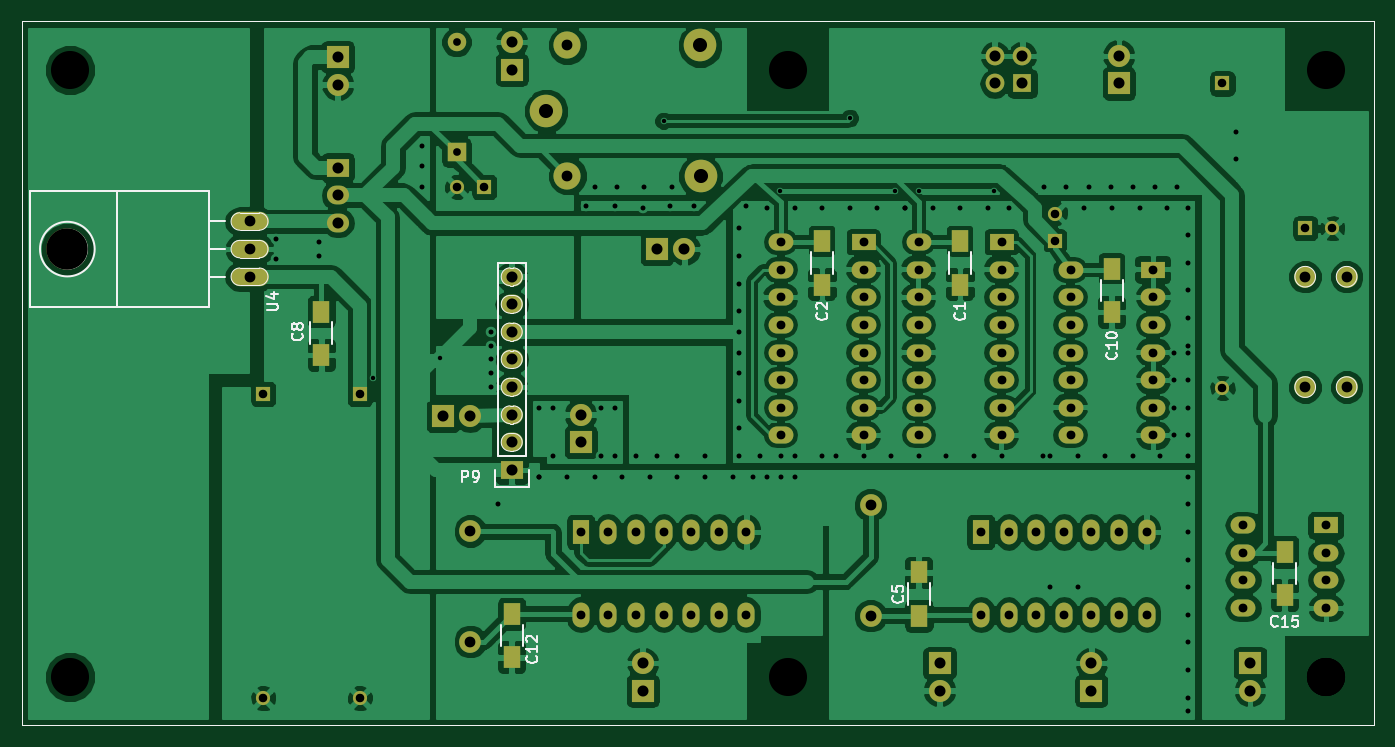
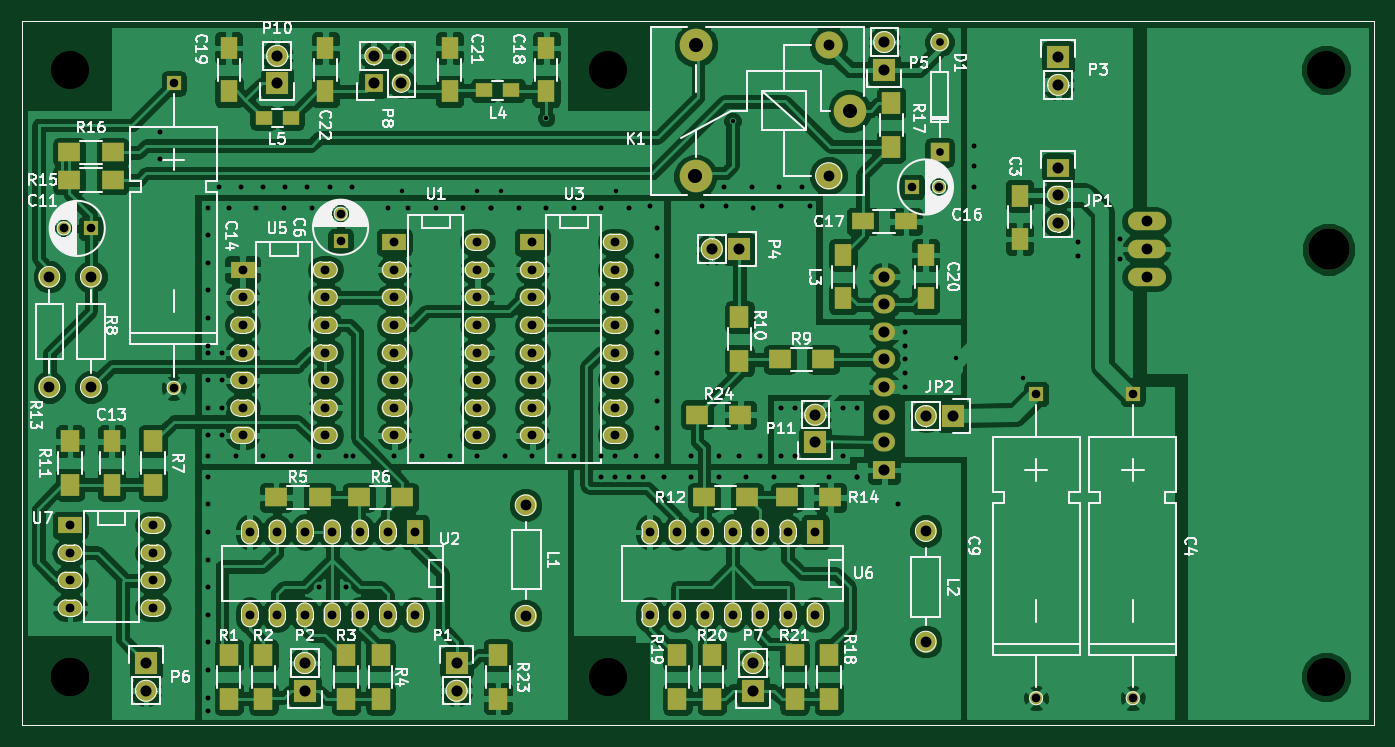
Circuit board: 9 layer files. Board 124.5 x 64.8 mm.
- bottom_copper: pa3gyf-gpsdocxo-pll-B_Cu.gbr (266577 bytes)
- bottom_mask: pa3gyf-gpsdocxo-pll-B_Mask.gbr (6830 bytes)
- bottom_silk: pa3gyf-gpsdocxo-pll-B_SilkS.gbr (90157 bytes)
- outline: pa3gyf-gpsdocxo-pll-Edge_Cuts.gbr (503 bytes)
- top_copper: pa3gyf-gpsdocxo-pll-F_Cu.gbr (199558 bytes)
- top_mask: pa3gyf-gpsdocxo-pll-F_Mask.gbr (5396 bytes)
- top_silk: pa3gyf-gpsdocxo-pll-F_SilkS.gbr (12402 bytes)
- drill: pa3gyf-gpsdocxo-pll-NPTH.drl (199 bytes)
- drill: pa3gyf-gpsdocxo-pll.drl (4003 bytes)

=== bottom_copper: pa3gyf-gpsdocxo-pll-B_Cu.gbr (266577 bytes, source omitted) ===
=== bottom_mask: pa3gyf-gpsdocxo-pll-B_Mask.gbr (6830 bytes, source omitted) ===
=== bottom_silk: pa3gyf-gpsdocxo-pll-B_SilkS.gbr (90157 bytes, source omitted) ===
=== outline: pa3gyf-gpsdocxo-pll-Edge_Cuts.gbr ===
G04 #@! TF.FileFunction,Profile,NP*
%FSLAX46Y46*%
G04 Gerber Fmt 4.6, Leading zero omitted, Abs format (unit mm)*
G04 Created by KiCad (PCBNEW (after 2015-mar-04 BZR unknown)-product) date Thu 24 Nov 2016 20:55:00 CET*
%MOMM*%
G01*
G04 APERTURE LIST*
%ADD10C,0.100000*%
G04 APERTURE END LIST*
D10*
X63500000Y-117475000D02*
X63500000Y-52705000D01*
X187960000Y-117475000D02*
X63500000Y-117475000D01*
X187960000Y-52705000D02*
X187960000Y-117475000D01*
X63500000Y-52705000D02*
X187960000Y-52705000D01*
M02*

=== top_copper: pa3gyf-gpsdocxo-pll-F_Cu.gbr (199558 bytes, source omitted) ===
=== top_mask: pa3gyf-gpsdocxo-pll-F_Mask.gbr ===
G04 #@! TF.FileFunction,Soldermask,Top*
%FSLAX46Y46*%
G04 Gerber Fmt 4.6, Leading zero omitted, Abs format (unit mm)*
G04 Created by KiCad (PCBNEW (after 2015-mar-04 BZR unknown)-product) date Thu 24 Nov 2016 20:55:00 CET*
%MOMM*%
G01*
G04 APERTURE LIST*
%ADD10C,0.100000*%
%ADD11R,1.600000X2.000000*%
%ADD12R,2.286000X1.574800*%
%ADD13O,2.286000X1.574800*%
%ADD14R,2.032000X1.727200*%
%ADD15O,2.032000X1.727200*%
%ADD16R,2.032000X2.032000*%
%ADD17O,2.032000X2.032000*%
%ADD18R,1.574800X2.286000*%
%ADD19O,1.574800X2.286000*%
%ADD20O,3.500120X1.699260*%
%ADD21C,3.799840*%
%ADD22R,1.727200X1.727200*%
%ADD23O,1.727200X1.727200*%
%ADD24C,1.699260*%
%ADD25R,1.699260X1.699260*%
%ADD26C,1.998980*%
%ADD27R,1.300000X1.300000*%
%ADD28C,1.300000*%
%ADD29C,2.500000*%
%ADD30C,3.000000*%
G04 APERTURE END LIST*
D10*
X63500000Y-117475000D02*
X63500000Y-52705000D01*
X187960000Y-117475000D02*
X63500000Y-117475000D01*
X187960000Y-52705000D02*
X187960000Y-117475000D01*
X63500000Y-52705000D02*
X187960000Y-52705000D01*
D11*
X137160000Y-72930000D03*
X137160000Y-76930000D03*
X149860000Y-72930000D03*
X149860000Y-76930000D03*
X163830000Y-75470000D03*
X163830000Y-79470000D03*
D12*
X167640000Y-75565000D03*
D13*
X167640000Y-78105000D03*
X167640000Y-80645000D03*
X167640000Y-83185000D03*
X167640000Y-85725000D03*
X167640000Y-88265000D03*
X167640000Y-90805000D03*
X160020000Y-90805000D03*
X160020000Y-88265000D03*
X160020000Y-85725000D03*
X160020000Y-83185000D03*
X160020000Y-80645000D03*
X160020000Y-78105000D03*
X160020000Y-75565000D03*
D12*
X140970000Y-73025000D03*
D13*
X140970000Y-75565000D03*
X140970000Y-78105000D03*
X140970000Y-80645000D03*
X140970000Y-83185000D03*
X140970000Y-85725000D03*
X140970000Y-88265000D03*
X140970000Y-90805000D03*
X133350000Y-90805000D03*
X133350000Y-88265000D03*
X133350000Y-85725000D03*
X133350000Y-83185000D03*
X133350000Y-80645000D03*
X133350000Y-78105000D03*
X133350000Y-75565000D03*
X133350000Y-73025000D03*
D12*
X153670000Y-73025000D03*
D13*
X153670000Y-75565000D03*
X153670000Y-78105000D03*
X153670000Y-80645000D03*
X153670000Y-83185000D03*
X153670000Y-85725000D03*
X153670000Y-88265000D03*
X153670000Y-90805000D03*
X146050000Y-90805000D03*
X146050000Y-88265000D03*
X146050000Y-85725000D03*
X146050000Y-83185000D03*
X146050000Y-80645000D03*
X146050000Y-78105000D03*
X146050000Y-75565000D03*
X146050000Y-73025000D03*
D14*
X92583000Y-66167000D03*
D15*
X92583000Y-68707000D03*
X92583000Y-71247000D03*
D16*
X102235000Y-89027000D03*
D17*
X104775000Y-89027000D03*
D12*
X183515000Y-99060000D03*
D13*
X183515000Y-101600000D03*
X183515000Y-104140000D03*
X183515000Y-106680000D03*
X175895000Y-106680000D03*
X175895000Y-104140000D03*
X175895000Y-101600000D03*
X175895000Y-99060000D03*
D14*
X108585000Y-93980000D03*
D15*
X108585000Y-91440000D03*
X108585000Y-88900000D03*
X108585000Y-86360000D03*
X108585000Y-83820000D03*
X108585000Y-81280000D03*
X108585000Y-78740000D03*
X108585000Y-76200000D03*
D18*
X151765000Y-99695000D03*
D19*
X154305000Y-99695000D03*
X156845000Y-99695000D03*
X159385000Y-99695000D03*
X161925000Y-99695000D03*
X164465000Y-99695000D03*
X167005000Y-99695000D03*
X167005000Y-107315000D03*
X164465000Y-107315000D03*
X161925000Y-107315000D03*
X159385000Y-107315000D03*
X156845000Y-107315000D03*
X154305000Y-107315000D03*
X151765000Y-107315000D03*
D20*
X84455000Y-73660000D03*
X84455000Y-76200000D03*
X84455000Y-71120000D03*
D21*
X67691000Y-73660000D03*
D18*
X114935000Y-99695000D03*
D19*
X117475000Y-99695000D03*
X120015000Y-99695000D03*
X122555000Y-99695000D03*
X125095000Y-99695000D03*
X127635000Y-99695000D03*
X130175000Y-99695000D03*
X130175000Y-107315000D03*
X127635000Y-107315000D03*
X125095000Y-107315000D03*
X122555000Y-107315000D03*
X120015000Y-107315000D03*
X117475000Y-107315000D03*
X114935000Y-107315000D03*
D16*
X147955000Y-111760000D03*
D17*
X147955000Y-114300000D03*
D16*
X161925000Y-114300000D03*
D17*
X161925000Y-111760000D03*
D16*
X92583000Y-56007000D03*
D17*
X92583000Y-58547000D03*
D16*
X121920000Y-73660000D03*
D17*
X124460000Y-73660000D03*
D16*
X108585000Y-57150000D03*
D17*
X108585000Y-54610000D03*
D16*
X176530000Y-111760000D03*
D17*
X176530000Y-114300000D03*
D16*
X120650000Y-114300000D03*
D17*
X120650000Y-111760000D03*
D22*
X155575000Y-58420000D03*
D23*
X155575000Y-55880000D03*
X153035000Y-58420000D03*
X153035000Y-55880000D03*
D24*
X103505000Y-54610000D03*
D25*
X103505000Y-64770000D03*
D11*
X146050000Y-107410000D03*
X146050000Y-103410000D03*
X108585000Y-107220000D03*
X108585000Y-111220000D03*
X179705000Y-101505000D03*
X179705000Y-105505000D03*
D26*
X181610000Y-86360000D03*
X181610000Y-76200000D03*
X185420000Y-86360000D03*
X185420000Y-76200000D03*
X141605000Y-97233740D03*
X141605000Y-107393740D03*
X104775000Y-109776260D03*
X104775000Y-99616260D03*
D11*
X91059000Y-79407000D03*
X91059000Y-83407000D03*
D27*
X85725000Y-86995000D03*
D28*
X85725000Y-114995000D03*
D27*
X94615000Y-86995000D03*
D28*
X94615000Y-114995000D03*
D27*
X173990000Y-58420000D03*
D28*
X173990000Y-86420000D03*
D27*
X181610000Y-71755000D03*
D28*
X184110000Y-71755000D03*
D27*
X106045000Y-67945000D03*
D28*
X103545000Y-67945000D03*
D29*
X113710000Y-54910000D03*
D30*
X125910000Y-54910000D03*
X125960000Y-66960000D03*
D29*
X113710000Y-66910000D03*
D30*
X111760000Y-60960000D03*
D16*
X164465000Y-58420000D03*
D17*
X164465000Y-55880000D03*
D16*
X114935000Y-91440000D03*
D17*
X114935000Y-88900000D03*
D27*
X158623000Y-72898000D03*
D28*
X158623000Y-70398000D03*
M02*

=== top_silk: pa3gyf-gpsdocxo-pll-F_SilkS.gbr (12402 bytes, source omitted) ===
=== drill: pa3gyf-gpsdocxo-pll-NPTH.drl ===
M48
;DRILL file {kicad (after 2015-mar-04 BZR unknown)-product} date Thu 24 Nov 2016 20:55:12 CET
;FORMAT={-:-/ absolute / inch / decimal}
FMAT,2
INCH,TZ
T1C0.150
%
G90
G05
M72
T1
X2.665Y-2.9
T0
M30

=== drill: pa3gyf-gpsdocxo-pll.drl ===
M48
;DRILL file {kicad (after 2015-mar-04 BZR unknown)-product} date Thu 24 Nov 2016 20:55:11 CET
;FORMAT={-:-/ absolute / inch / decimal}
FMAT,2
INCH,TZ
T1C0.016
T2C0.018
T3C0.028
T4C0.031
T5C0.032
T6C0.039
T7C0.039
T8C0.040
T9C0.051
T10C0.138
%
G90
G05
M72
T1
X3.774Y-3.366
X4.015Y-3.295
X4.825Y-2.435
X5.248Y-2.688
X5.5Y-2.425
X5.663Y-2.688
X5.752Y-2.688
X6.024Y-2.688
T2
X3.42Y-2.865
X3.42Y-2.935
X3.575Y-2.875
X3.575Y-2.925
X3.95Y-2.525
X3.95Y-2.6
X3.95Y-2.675
X4.2Y-3.2
X4.2Y-3.25
X4.2Y-3.3
X4.2Y-3.35
X4.2Y-3.4
X4.225Y-3.825
X4.375Y-3.475
X4.375Y-3.725
X4.375Y-3.725
X4.425Y-3.475
X4.425Y-3.65
X4.475Y-3.725
X4.544Y-2.743
X4.575Y-2.675
X4.575Y-3.725
X4.6Y-3.475
X4.6Y-3.65
X4.65Y-2.743
X4.65Y-3.475
X4.65Y-3.65
X4.655Y-2.675
X4.675Y-3.725
X4.725Y-3.65
X4.75Y-2.75
X4.755Y-2.675
X4.775Y-3.725
X4.8Y-3.65
X4.85Y-2.743
X4.855Y-2.675
X4.875Y-3.65
X4.875Y-3.725
X4.937Y-2.743
X4.975Y-3.65
X4.975Y-3.725
X5.075Y-3.725
X5.1Y-2.825
X5.1Y-2.925
X5.1Y-3.025
X5.1Y-3.125
X5.1Y-3.2
X5.1Y-3.275
X5.1Y-3.35
X5.1Y-3.45
X5.1Y-3.55
X5.1Y-3.65
X5.125Y-2.745
X5.15Y-3.725
X5.175Y-3.65
X5.2Y-2.75
X5.2Y-3.725
X5.25Y-3.65
X5.25Y-3.725
X5.3Y-2.75
X5.3Y-3.65
X5.3Y-3.725
X5.4Y-2.75
X5.4Y-3.65
X5.45Y-3.65
X5.5Y-2.75
X5.55Y-3.65
X5.6Y-2.75
X5.65Y-3.65
X5.7Y-2.75
X5.7Y-2.75
X5.75Y-3.65
X5.8Y-2.75
X5.85Y-3.65
X5.9Y-2.75
X5.95Y-3.65
X6.Y-2.75
X6.05Y-3.65
X6.075Y-2.75
X6.2Y-3.65
X6.205Y-2.675
X6.225Y-3.65
X6.225Y-4.125
X6.285Y-2.675
X6.325Y-3.65
X6.325Y-4.125
X6.35Y-2.75
X6.365Y-2.675
X6.425Y-3.65
X6.445Y-2.675
X6.45Y-2.75
X6.525Y-2.675
X6.525Y-3.65
X6.55Y-2.75
X6.605Y-2.675
X6.625Y-3.65
X6.65Y-2.75
X6.675Y-3.275
X6.675Y-3.375
X6.675Y-3.475
X6.675Y-3.575
X6.685Y-2.675
X6.725Y-2.75
X6.725Y-2.85
X6.725Y-2.95
X6.725Y-3.05
X6.725Y-3.15
X6.725Y-3.25
X6.725Y-3.275
X6.725Y-3.375
X6.725Y-3.475
X6.725Y-3.575
X6.725Y-3.65
X6.725Y-3.725
X6.725Y-3.825
X6.725Y-3.925
X6.725Y-4.025
X6.725Y-4.125
X6.725Y-4.225
X6.725Y-4.325
X6.725Y-4.425
X6.725Y-4.525
X6.725Y-4.575
X6.9Y-2.475
X6.9Y-2.575
T3
X4.075Y-2.15
X4.075Y-2.55
T4
X3.375Y-3.425
X3.375Y-4.5274
X3.725Y-3.425
X3.725Y-4.5274
X4.0766Y-2.675
X4.175Y-2.675
X6.245Y-2.7716
X6.245Y-2.87
X6.85Y-2.3
X6.85Y-3.4024
X7.15Y-2.825
X7.2484Y-2.825
T5
X4.525Y-3.925
X4.525Y-4.225
X4.625Y-3.925
X4.625Y-4.225
X4.725Y-3.925
X4.725Y-4.225
X4.825Y-3.925
X4.825Y-4.225
X4.925Y-3.925
X4.925Y-4.225
X5.025Y-3.925
X5.025Y-4.225
X5.125Y-3.925
X5.125Y-4.225
X5.25Y-2.875
X5.25Y-2.975
X5.25Y-3.075
X5.25Y-3.175
X5.25Y-3.275
X5.25Y-3.375
X5.25Y-3.475
X5.25Y-3.575
X5.55Y-2.875
X5.55Y-2.975
X5.55Y-3.075
X5.55Y-3.175
X5.55Y-3.275
X5.55Y-3.375
X5.55Y-3.475
X5.55Y-3.575
X5.75Y-2.875
X5.75Y-2.975
X5.75Y-3.075
X5.75Y-3.175
X5.75Y-3.275
X5.75Y-3.375
X5.75Y-3.475
X5.75Y-3.575
X5.975Y-3.925
X5.975Y-4.225
X6.05Y-2.875
X6.05Y-2.975
X6.05Y-3.075
X6.05Y-3.175
X6.05Y-3.275
X6.05Y-3.375
X6.05Y-3.475
X6.05Y-3.575
X6.075Y-3.925
X6.075Y-4.225
X6.175Y-3.925
X6.175Y-4.225
X6.275Y-3.925
X6.275Y-4.225
X6.3Y-2.975
X6.3Y-3.075
X6.3Y-3.175
X6.3Y-3.275
X6.3Y-3.375
X6.3Y-3.475
X6.3Y-3.575
X6.375Y-3.925
X6.375Y-4.225
X6.475Y-3.925
X6.475Y-4.225
X6.575Y-3.925
X6.575Y-4.225
X6.6Y-2.975
X6.6Y-3.075
X6.6Y-3.175
X6.6Y-3.275
X6.6Y-3.375
X6.6Y-3.475
X6.6Y-3.575
X6.925Y-3.9
X6.925Y-4.
X6.925Y-4.1
X6.925Y-4.2
X7.225Y-3.9
X7.225Y-4.
X7.225Y-4.1
X7.225Y-4.2
T6
X4.4768Y-2.1618
X4.4768Y-2.6343
T7
X3.325Y-2.8
X3.325Y-2.9
X3.325Y-3.
X4.125Y-3.9219
X4.125Y-4.3219
X5.575Y-3.8281
X5.575Y-4.2281
X7.15Y-3.
X7.15Y-3.4
X7.3Y-3.
X7.3Y-3.4
T8
X3.645Y-2.205
X3.645Y-2.305
X3.645Y-2.605
X3.645Y-2.705
X3.645Y-2.805
X4.025Y-3.505
X4.125Y-3.505
X4.275Y-2.15
X4.275Y-2.25
X4.275Y-3.
X4.275Y-3.1
X4.275Y-3.2
X4.275Y-3.3
X4.275Y-3.4
X4.275Y-3.5
X4.275Y-3.6
X4.275Y-3.7
X4.525Y-3.5
X4.525Y-3.6
X4.75Y-4.4
X4.75Y-4.5
X4.8Y-2.9
X4.9Y-2.9
X5.825Y-4.4
X5.825Y-4.5
X6.025Y-2.2
X6.025Y-2.3
X6.125Y-2.2
X6.125Y-2.3
X6.375Y-4.4
X6.375Y-4.5
X6.475Y-2.2
X6.475Y-2.3
X6.95Y-4.4
X6.95Y-4.5
T9
X4.4Y-2.4
X4.9571Y-2.1618
X4.9591Y-2.6362
T10
X2.675Y-2.25
X2.675Y-4.45
X5.275Y-2.25
X5.275Y-4.45
X7.225Y-2.25
X7.225Y-4.45
X7.225Y-4.45
X7.225Y-4.45
T0
M30

